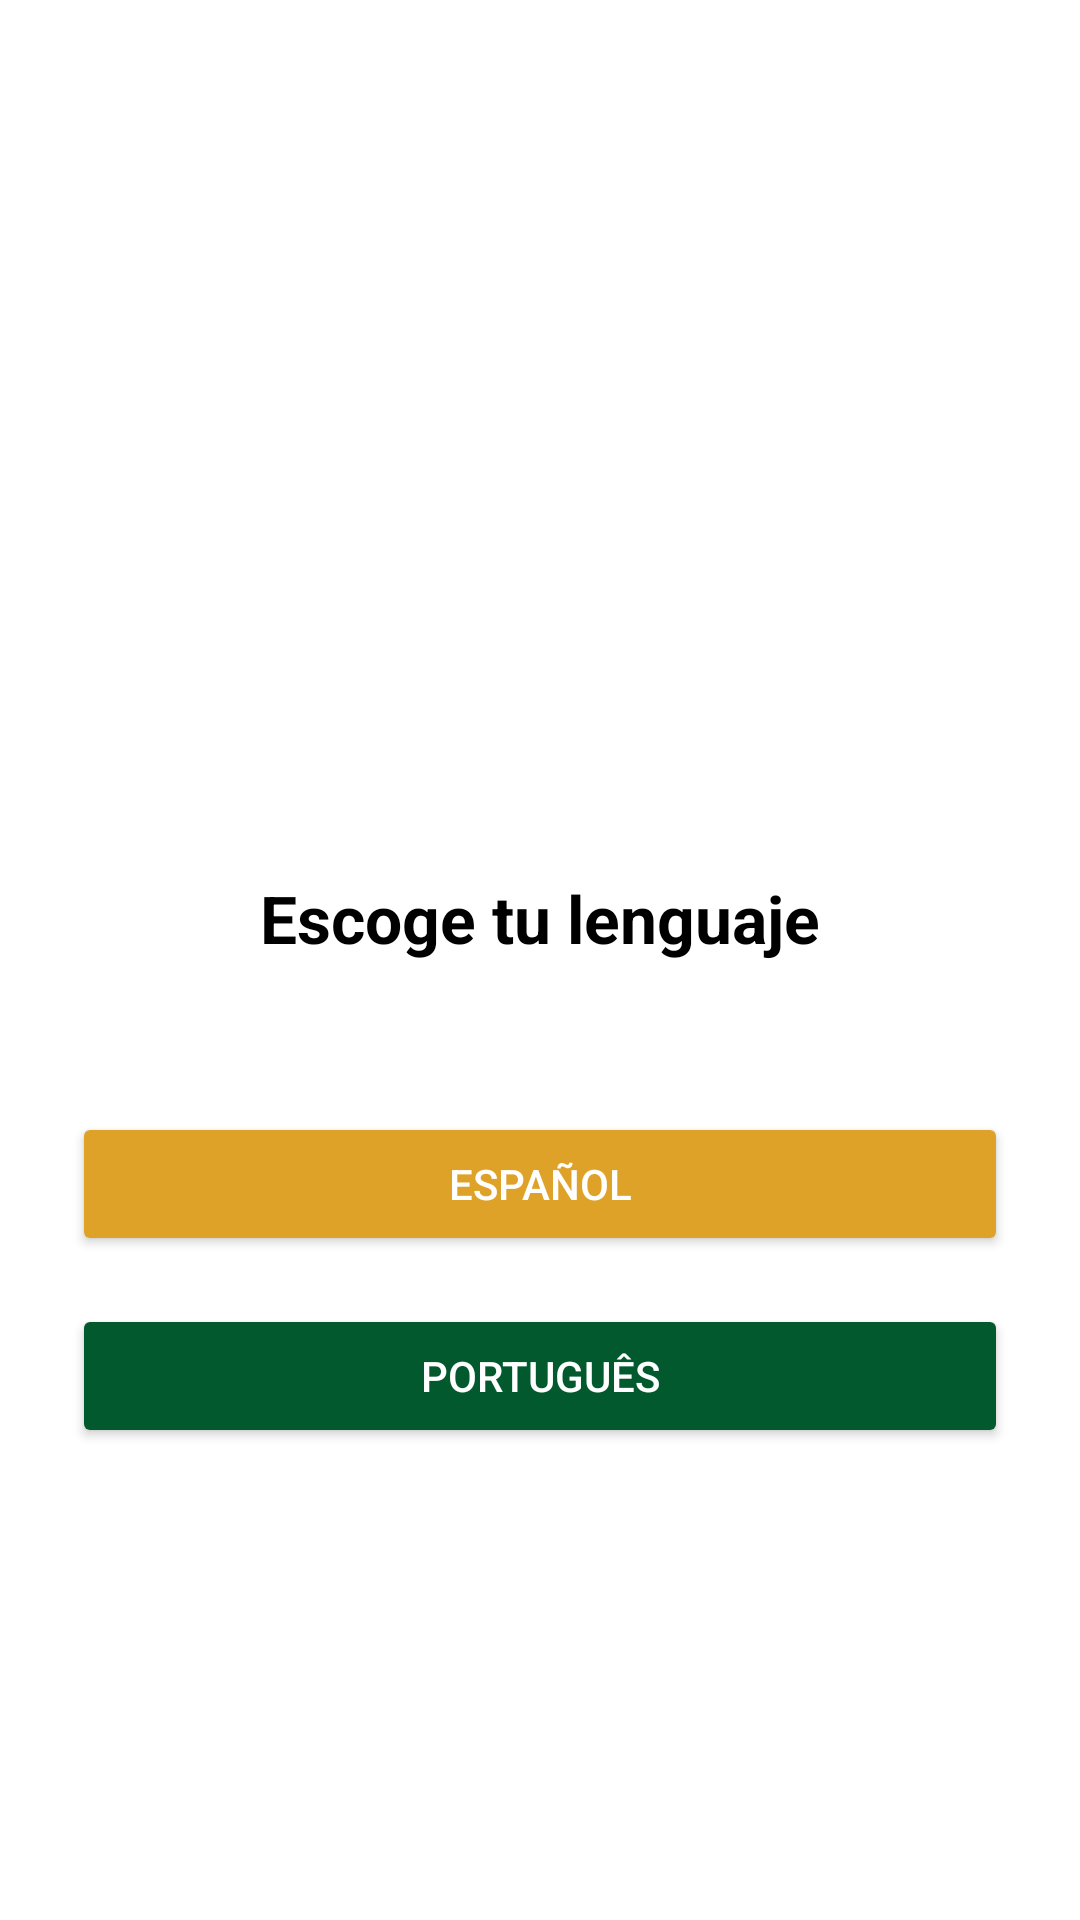

Here is an Android app screen rendered from its layout file. Give the layout XML and the strings, colors and styles it references.
<!-- AndroidManifest.xml: application theme Theme.ProjetoEventLink -->
<!-- res/layout/activity_language.xml -->
<?xml version="1.0" encoding="utf-8"?>
<LinearLayout xmlns:android="http://schemas.android.com/apk/res/android"
    xmlns:app="http://schemas.android.com/apk/res-auto"
    xmlns:tools="http://schemas.android.com/tools"
    android:layout_width="match_parent"
    android:layout_height="match_parent"
    android:orientation="vertical"
    android:gravity="center"
    android:padding="24dp"
    android:background="@android:color/white"
    tools:context=".Telas.LanguageActivity">

    <ImageView
        android:layout_width="100dp"
        android:layout_height="100dp"
        android:src="@drawable/ic_language"
        android:layout_marginBottom="50dp"/>

    <TextView
        android:layout_width="wrap_content"
        android:layout_height="wrap_content"
        android:text="@string/ask_language"
        android:textSize="22sp"
        android:textStyle="bold"
        android:textColor="@android:color/black"
        android:layout_marginBottom="50dp"/>

    <Button
        android:id="@+id/btnSpanish"
        android:layout_width="match_parent"
        android:layout_height="wrap_content"
        android:text="Español"
        android:textColor="@android:color/white"
        android:backgroundTint="#DFA228"
        android:layout_marginBottom="16dp"/>

    <Button
        android:id="@+id/btnPortuguese"
        android:layout_width="match_parent"
        android:layout_height="wrap_content"
        android:text="Português"
        android:textColor="@android:color/white"
        android:backgroundTint="#02592e"
        android:layout_marginBottom="16dp"/>

</LinearLayout>
<!-- resources referenced by this layout -->
<resources>
  <string name="ask_language">Escoge tu lenguaje</string>
  <style name="Theme.ProjetoEventLink" parent="Base.Theme.ProjetoEventLink" />
  <style name="Base.Theme.ProjetoEventLink" parent="Theme.Material3.DayNight.NoActionBar">
          
          <item name="colorPrimary">@color/colorPrimary</item>
          <item name="colorPrimaryDark">@color/black</item> 
          <item name="colorAccent">@color/colorAccent</item>
      </style>
  <color name="colorPrimary">#ff2d2d</color>
  <color name="black">#FF000000</color>
  <color name="colorAccent">#B14509</color>
</resources>
